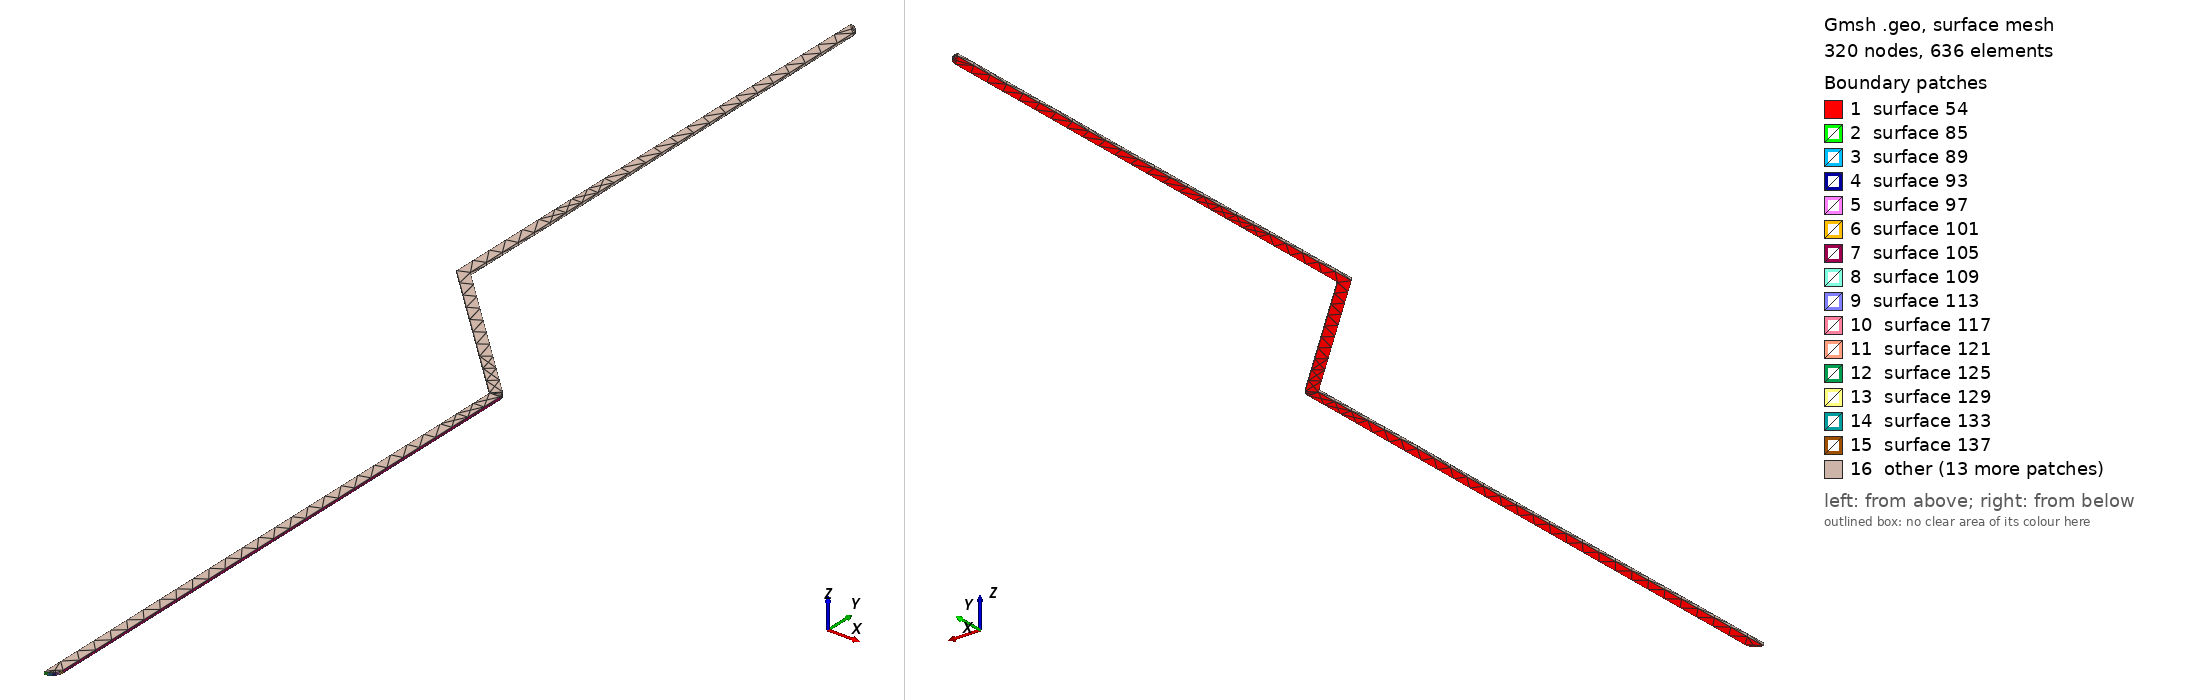

Gmsh geometry script, surface-meshed: 320 nodes, 636 surface elements. Boundary patches (legend numbers): 1 surface 54, 2 surface 85, 3 surface 89, 4 surface 93, 5 surface 97, 6 surface 101, 7 surface 105, 8 surface 109, 9 surface 113, 10 surface 117, 11 surface 121, 12 surface 125, 13 surface 129, 14 surface 133, 15 surface 137, 16 other. Left view from above one corner, right view from below the opposite corner. The script declares no physical surfaces, so the legend lists its geometric surfaces. The drawing asked Gmsh for element sizes between 1% and 20% of the model's largest extent; the script's own settings can give other sizes.

=== Net29.geo (drawn) ===
lc = 1e-2;
Point(1) = {-0.17, 0.49, 0.03411, lc} ;
Point(2) = {-0.168455, 0.490245, 0.03411, lc} ;
Point(3) = {-0.167061, 0.490955, 0.03411, lc} ;
Point(4) = {-0.165955, 0.492061, 0.03411, lc} ;
Point(5) = {-0.165245, 0.493455, 0.03411, lc} ;
Point(6) = {-0.165, 0.495, 0.03411, lc} ;
Point(7) = {-0.165, 0.76, 0.03411, lc} ;
Point(8) = {-0.165062, 0.760389, 0.03411, lc} ;
Point(9) = {-0.165062, 0.760782, 0.03411, lc} ;
Point(10) = {-0.165183, 0.761156, 0.03411, lc} ;
Point(11) = {-0.165245, 0.761545, 0.03411, lc} ;
Point(12) = {-0.165424, 0.761896, 0.03411, lc} ;
Point(13) = {-0.165545, 0.76227, 0.03411, lc} ;
Point(14) = {-0.165776, 0.762588, 0.03411, lc} ;
Point(15) = {-0.165955, 0.762939, 0.03411, lc} ;
Point(16) = {-0.166233, 0.763217, 0.03411, lc} ;
Point(17) = {-0.166464, 0.763536, 0.03411, lc} ;
Point(18) = {-0.232, 0.829071, 0.03411, lc} ;
Point(19) = {-0.232, 1.061, 0.03411, lc} ;
Point(20) = {-0.232245, 1.06255, 0.03411, lc} ;
Point(21) = {-0.232955, 1.06394, 0.03411, lc} ;
Point(22) = {-0.234061, 1.06505, 0.03411, lc} ;
Point(23) = {-0.235455, 1.06576, 0.03411, lc} ;
Point(24) = {-0.237, 1.066, 0.03411, lc} ;
Point(25) = {-0.237, 0.827, 0.03411, lc} ;
Point(26) = {-0.17, 0.76, 0.03411, lc} ;
Line(27) = {1,2} ;
Line(28) = {2,3} ;
Line(29) = {3,4} ;
Line(30) = {4,5} ;
Line(31) = {5,6} ;
Line(32) = {6,7} ;
Line(33) = {7,8} ;
Line(34) = {8,9} ;
Line(35) = {9,10} ;
Line(36) = {10,11} ;
Line(37) = {11,12} ;
Line(38) = {12,13} ;
Line(39) = {13,14} ;
Line(40) = {14,15} ;
Line(41) = {15,16} ;
Line(42) = {16,17} ;
Line(43) = {17,18} ;
Line(44) = {18,19} ;
Line(45) = {19,20} ;
Line(46) = {20,21} ;
Line(47) = {21,22} ;
Line(48) = {22,23} ;
Line(49) = {23,24} ;
Line(50) = {24,25} ;
Line(51) = {25,26} ;
Line(52) = {26,1} ;
Line Loop(53) = {27,28,29,30,31,32,33,34,35,36,37,38,39,40,41,42,43,44,45,46,47,48,49,50,51,52} ;
Plane Surface(54) = {53} ;
Extrude{0,0,0.00137}{ Surface{54}; }
